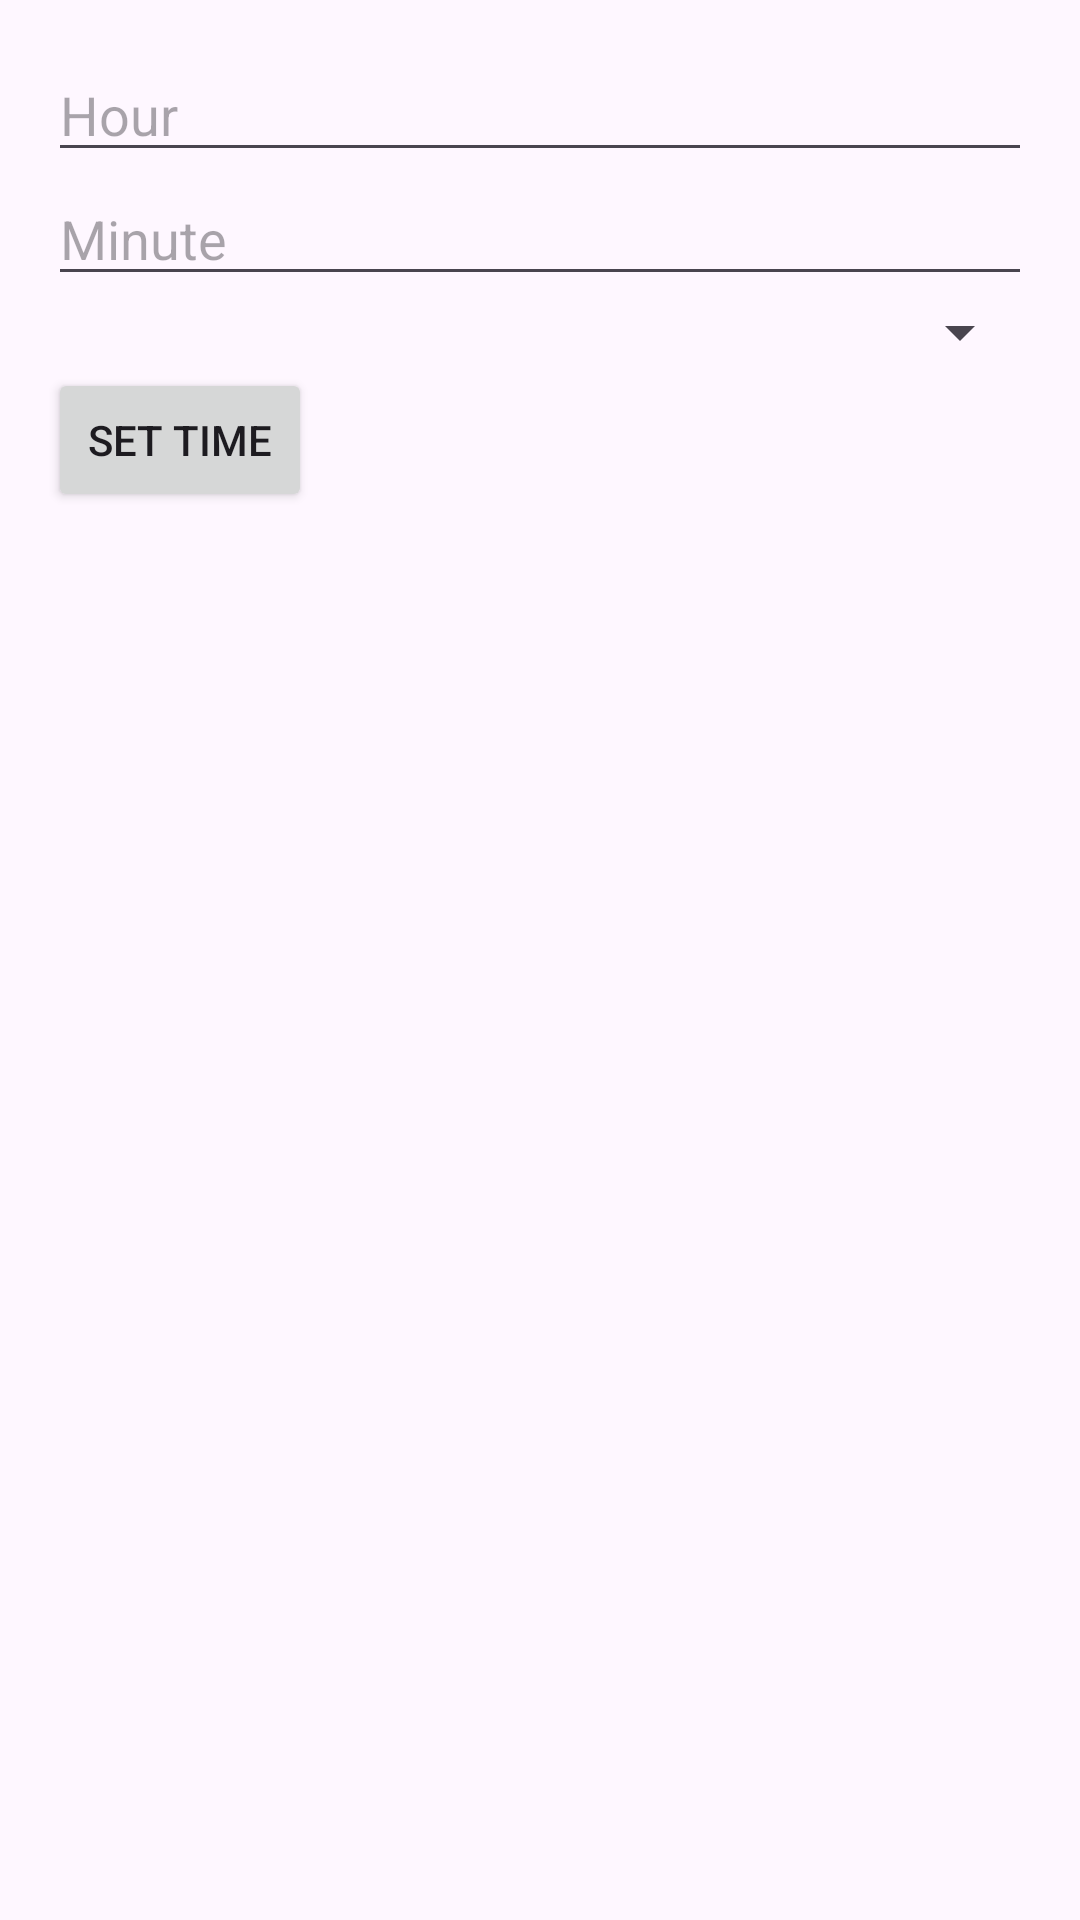

Produce the Android XML layout that renders to this screen, including the resource entries it uses.
<!-- AndroidManifest.xml: application theme Theme.CyDropReminderApp -->
<!-- res/layout/dialog_time_picker.xml -->
<?xml version="1.0" encoding="utf-8"?>
<LinearLayout xmlns:android="http://schemas.android.com/apk/res/android"
    android:layout_width="match_parent"
    android:layout_height="wrap_content"
    android:orientation="vertical"
    android:padding="16dp">

    <EditText
        android:id="@+id/hour_edit_text"
        android:layout_width="match_parent"
        android:layout_height="wrap_content"
        android:hint="Hour"
        android:inputType="number"
        android:importantForAccessibility="yes" />

    <EditText
        android:id="@+id/minute_edit_text"
        android:layout_width="match_parent"
        android:layout_height="wrap_content"
        android:hint="Minute"
        android:inputType="number"
        android:importantForAccessibility="yes" />

    <Spinner
        android:id="@+id/am_pm_spinner"
        android:layout_width="match_parent"
        android:layout_height="wrap_content" />

    <Button
        android:id="@+id/set_time_button"
        android:layout_width="wrap_content"
        android:layout_height="wrap_content"
        android:text="Set Time" />
</LinearLayout>
<!-- resources referenced by this layout -->
<resources>
  <style name="Theme.CyDropReminderApp" parent="Base.Theme.CyDropReminderApp" />
  <style name="Base.Theme.CyDropReminderApp" parent="Theme.Material3.DayNight.NoActionBar">
          
          
      </style>
</resources>
